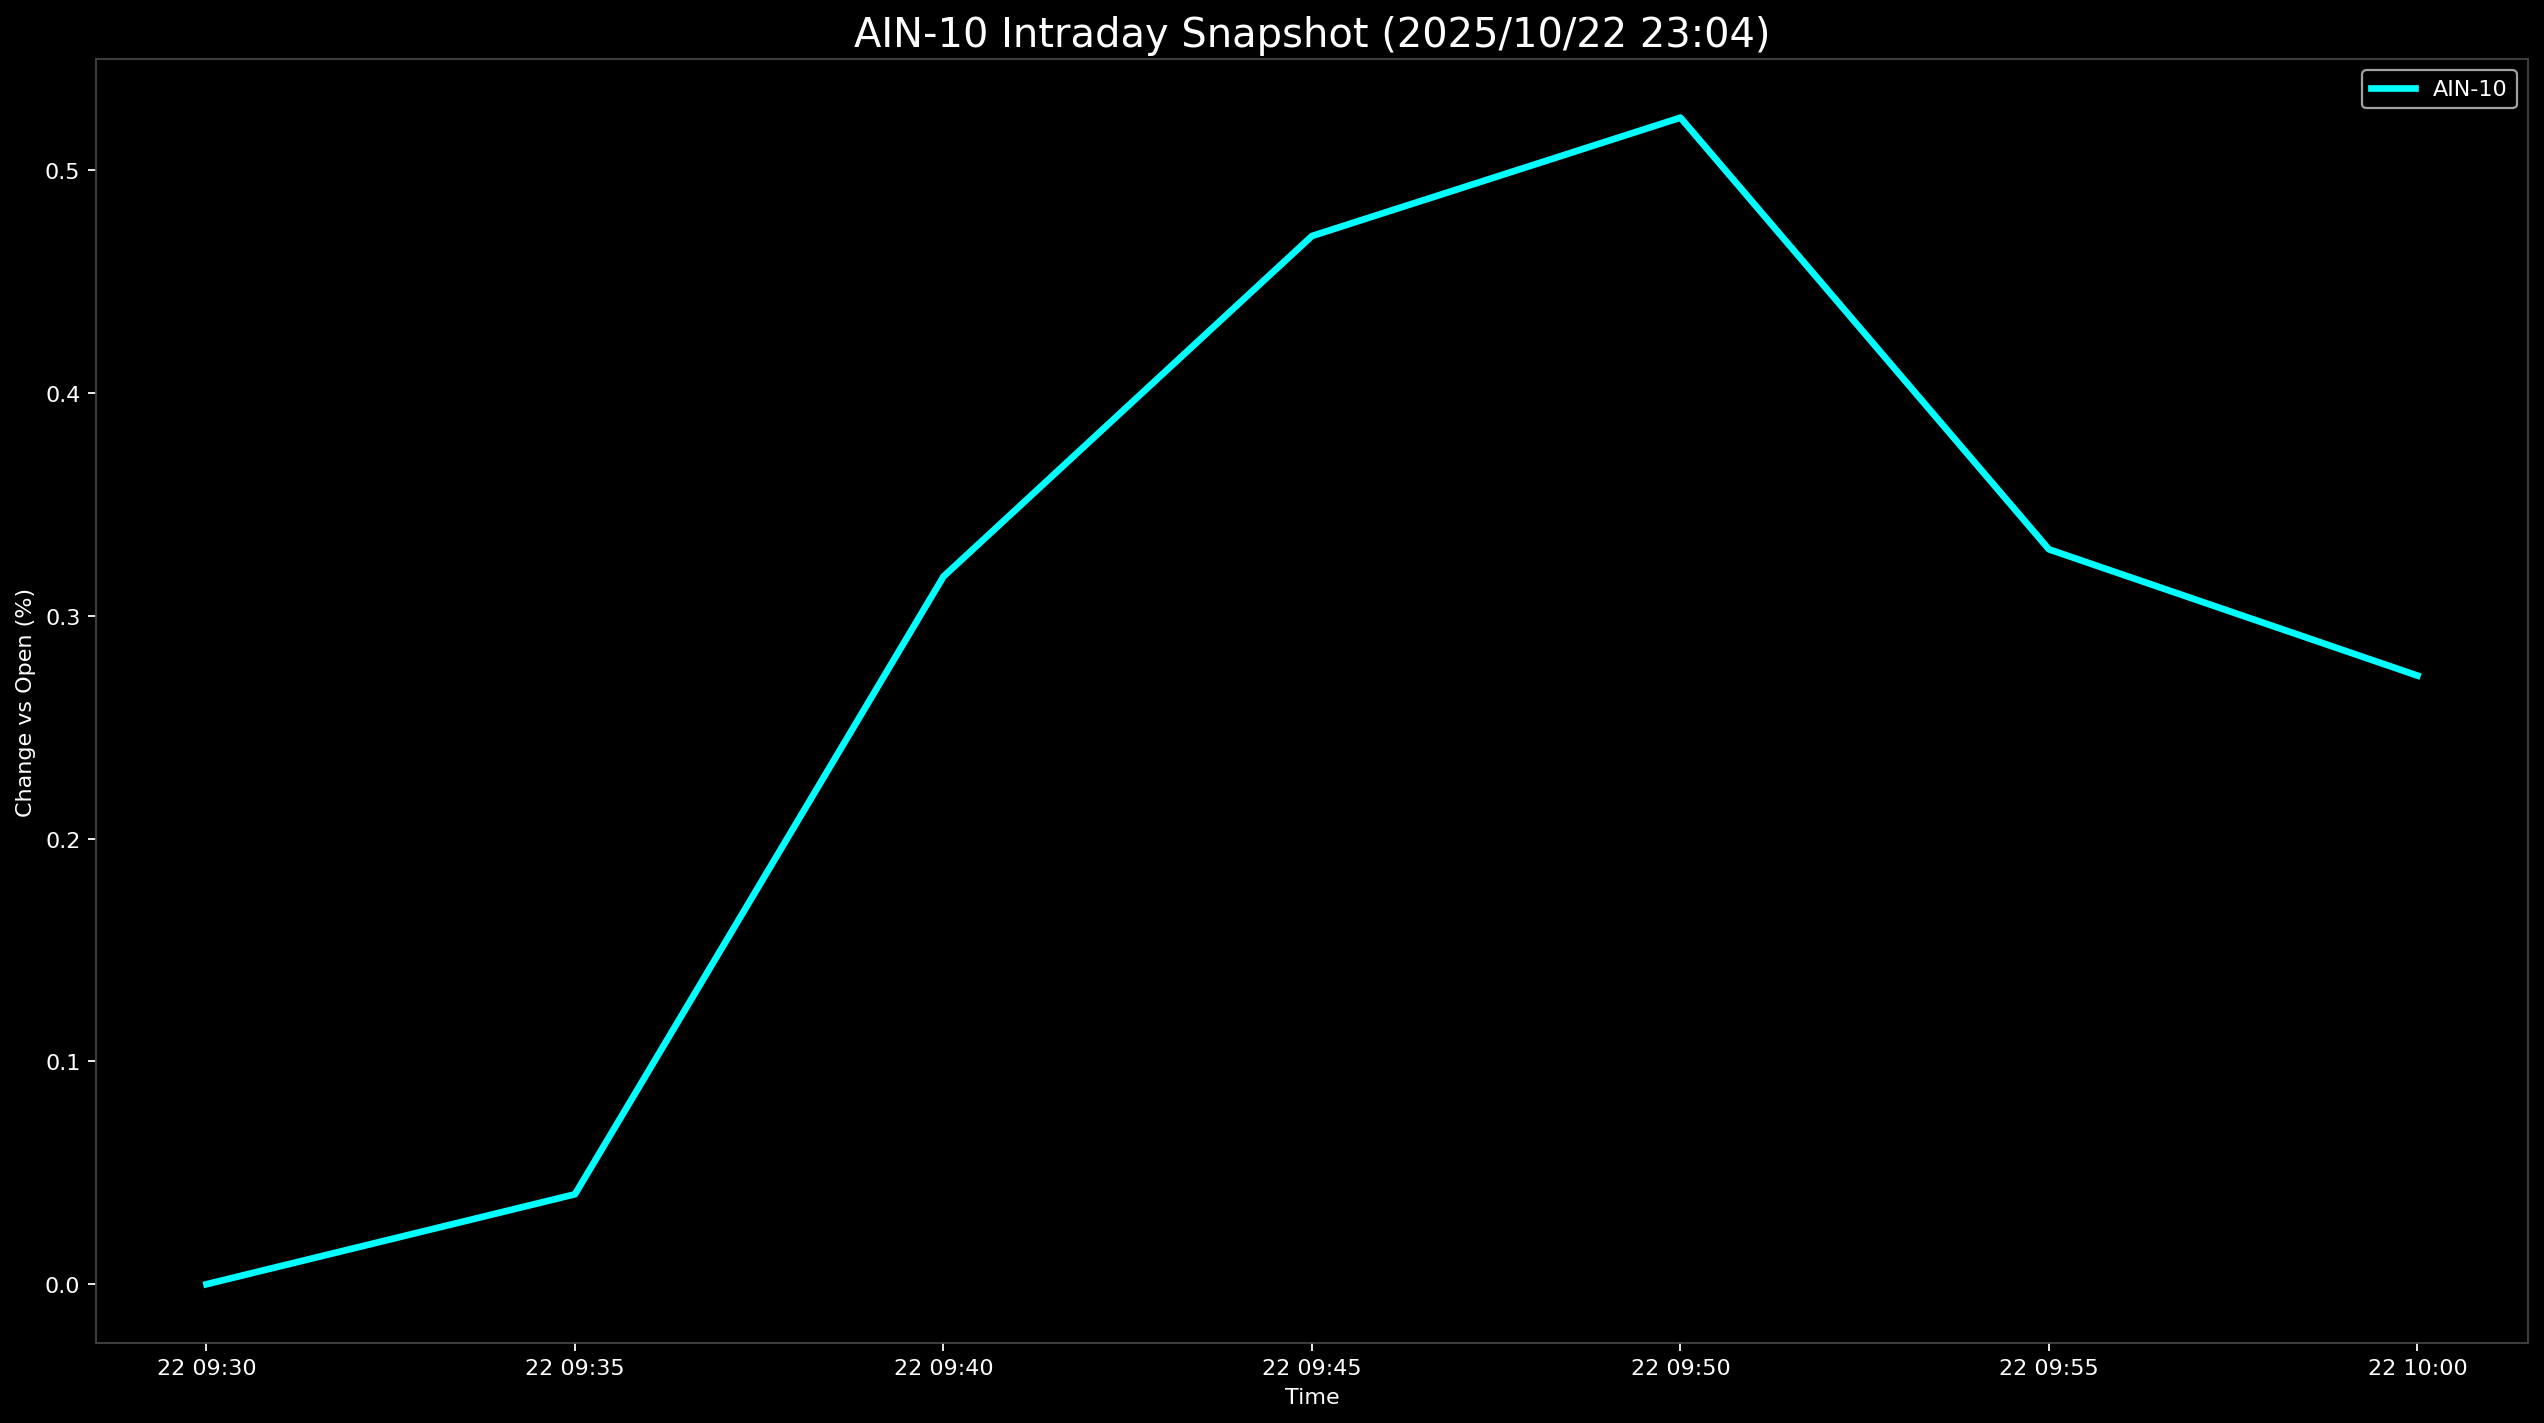

Data behind this chart, as committed beside it:
Datetime, AIN-10
2025-10-22 09:30:00, 0.0
2025-10-22 09:35:00, 0.04037
2025-10-22 09:40:00, 0.3176
2025-10-22 09:45:00, 0.4704
2025-10-22 09:50:00, 0.5235
2025-10-22 09:55:00, 0.3298
2025-10-22 10:00:00, 0.2731
